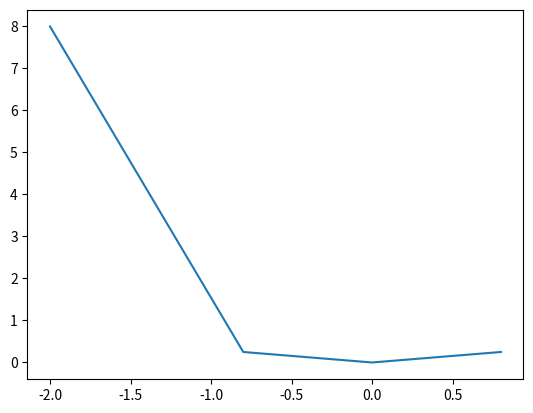

Source code (Python):
#Python Ogrenmeye yeni baslayan biri olarak oylesine paylasdim.Yakinda python ile ilgili daha iyi projeler paylasicam
import matplotlib.pyplot as plt

def carpma(n1,n2):
    sonuc = float(n1*n2)
    return f'{n1}*{n2} = {sonuc}'

def bolme(n1,n2):
    sonuc = float(n1/n2)
    return f'{n1}/{n2} = {sonuc}'

def toplama(n1,n2):
    sonuc = float(n1+n2)
    return f'{n1}+{n2} = {sonuc}'

def cikarma(n1,n2):
    sonuc = float(n1-n2)
    return f'{n1}-{n2} = {sonuc}'

def ustBulma(n1,n2):
    sonuc = n1**n2
    return f'{sonuc}'

def kalan(n1,n2):
    sonuc = float(n1%n2)
    return f'{n1}/{n2}{sonuc}'



def fonksiyon(x,y):
    plt.plot(x,y)
    plt.show()

#x,y'e noktalari girin
fonksiyon(x=[-2.0, -0.8, 0.0 , 0.8],y=[8.0, 0.25, 0.0, 0.25])

print(carpma(5.2,3))


#print("""Secim:
#1 >> carpma
#2 >> bolme
#3 >> toplama
#4 >> ust bulma
#5 >> kalani bulma""")

"""
def secim(s=input('Secim >> ')):
    if s == '1':
        print(carpma(3,4))
    elif s == '2':
        print(bolme())
    elif s == '3':
        print(toplama())
    elif s == '4':
        print(ustBulma(3,4))
    elif s == '5':
        print(kalan())
"""


